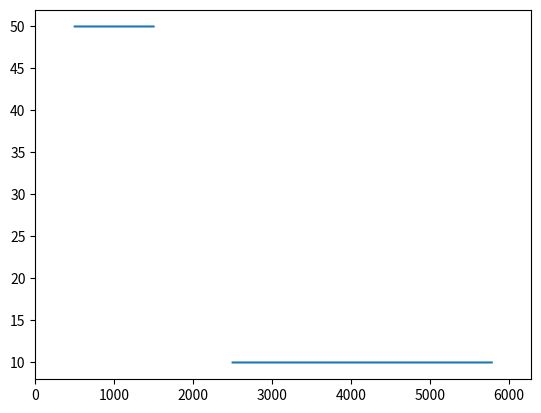

The matplotlib source for this figure:
import numpy as py
import matplotlib.pyplot as plt

time_interval = 1

radius = 1 # radius of the cell, assuming the cell has a round shape
compart_num = 6283 # number of compartments we devide for simulation
Rac_initial_unitnum = 10 # initial number of Rac molecules in each compartment
Rac_total_num = Rac_initial_unitnum * compart_num # total number of Rac molecules

space_interval = radius * py.pi * 2 / compart_num

Rac_dist = [50 for i in range(2000)] + [Rac_initial_unitnum for i in range(compart_num-2000)]
Rac_inact_dist = [Rac_initial_unitnum for i in range(compart_num)]

D_act = 1
D_inact = 10

def pde2nd_Forward_time_centered_space(Rac_dist, Rac_inact_dist, D_act, D_inact, reaction, compart_num, time_interval, space_interval):
    new_Rac_dist = [0 for i in range(compart_num)]
    new_Rac_inact_dist = [0 for i in range(compart_num)]
    for i in range(compart_num):
        backstep = i - 1
        forstep = i + 1
        if i == 0:
            backstep = compart_num - 1
        elif i == compart_num - 1:
            forstep = 0
        space_diff = D_act * (Rac_dist[forstep] + Rac_dist[backstep] - Rac_dist[i] * 2) / space_interval / space_interval
        new_Rac_dist[i] = (space_diff + reaction) * time_interval + Rac_dist[i]
        space_diff = D_inact * (Rac_inact_dist[forstep] + Rac_inact_dist[backstep] - Rac_inact_dist[i] * 2) / space_interval / space_interval
        new_Rac_inact_dist[i] = (space_diff + reaction) * time_interval + Rac_inact_dist[i]
    return new_Rac_dist, new_Rac_inact_dist

for i in range(500):
    new_Rac_dist, new_Rac_inact_dist = pde2nd_Forward_time_centered_space(Rac_dist=Rac_dist, Rac_inact_dist=Rac_inact_dist, D_act=D_act, D_inact=D_inact, \
        compart_num=compart_num,time_interval=time_interval,space_interval=space_interval,reaction=0)
    Rac_dist = new_Rac_dist
    Rac_inact_dist = new_Rac_inact_dist

plt.plot(range(compart_num),Rac_dist)
plt.xlim(0,compart_num-1)
plt.show()
